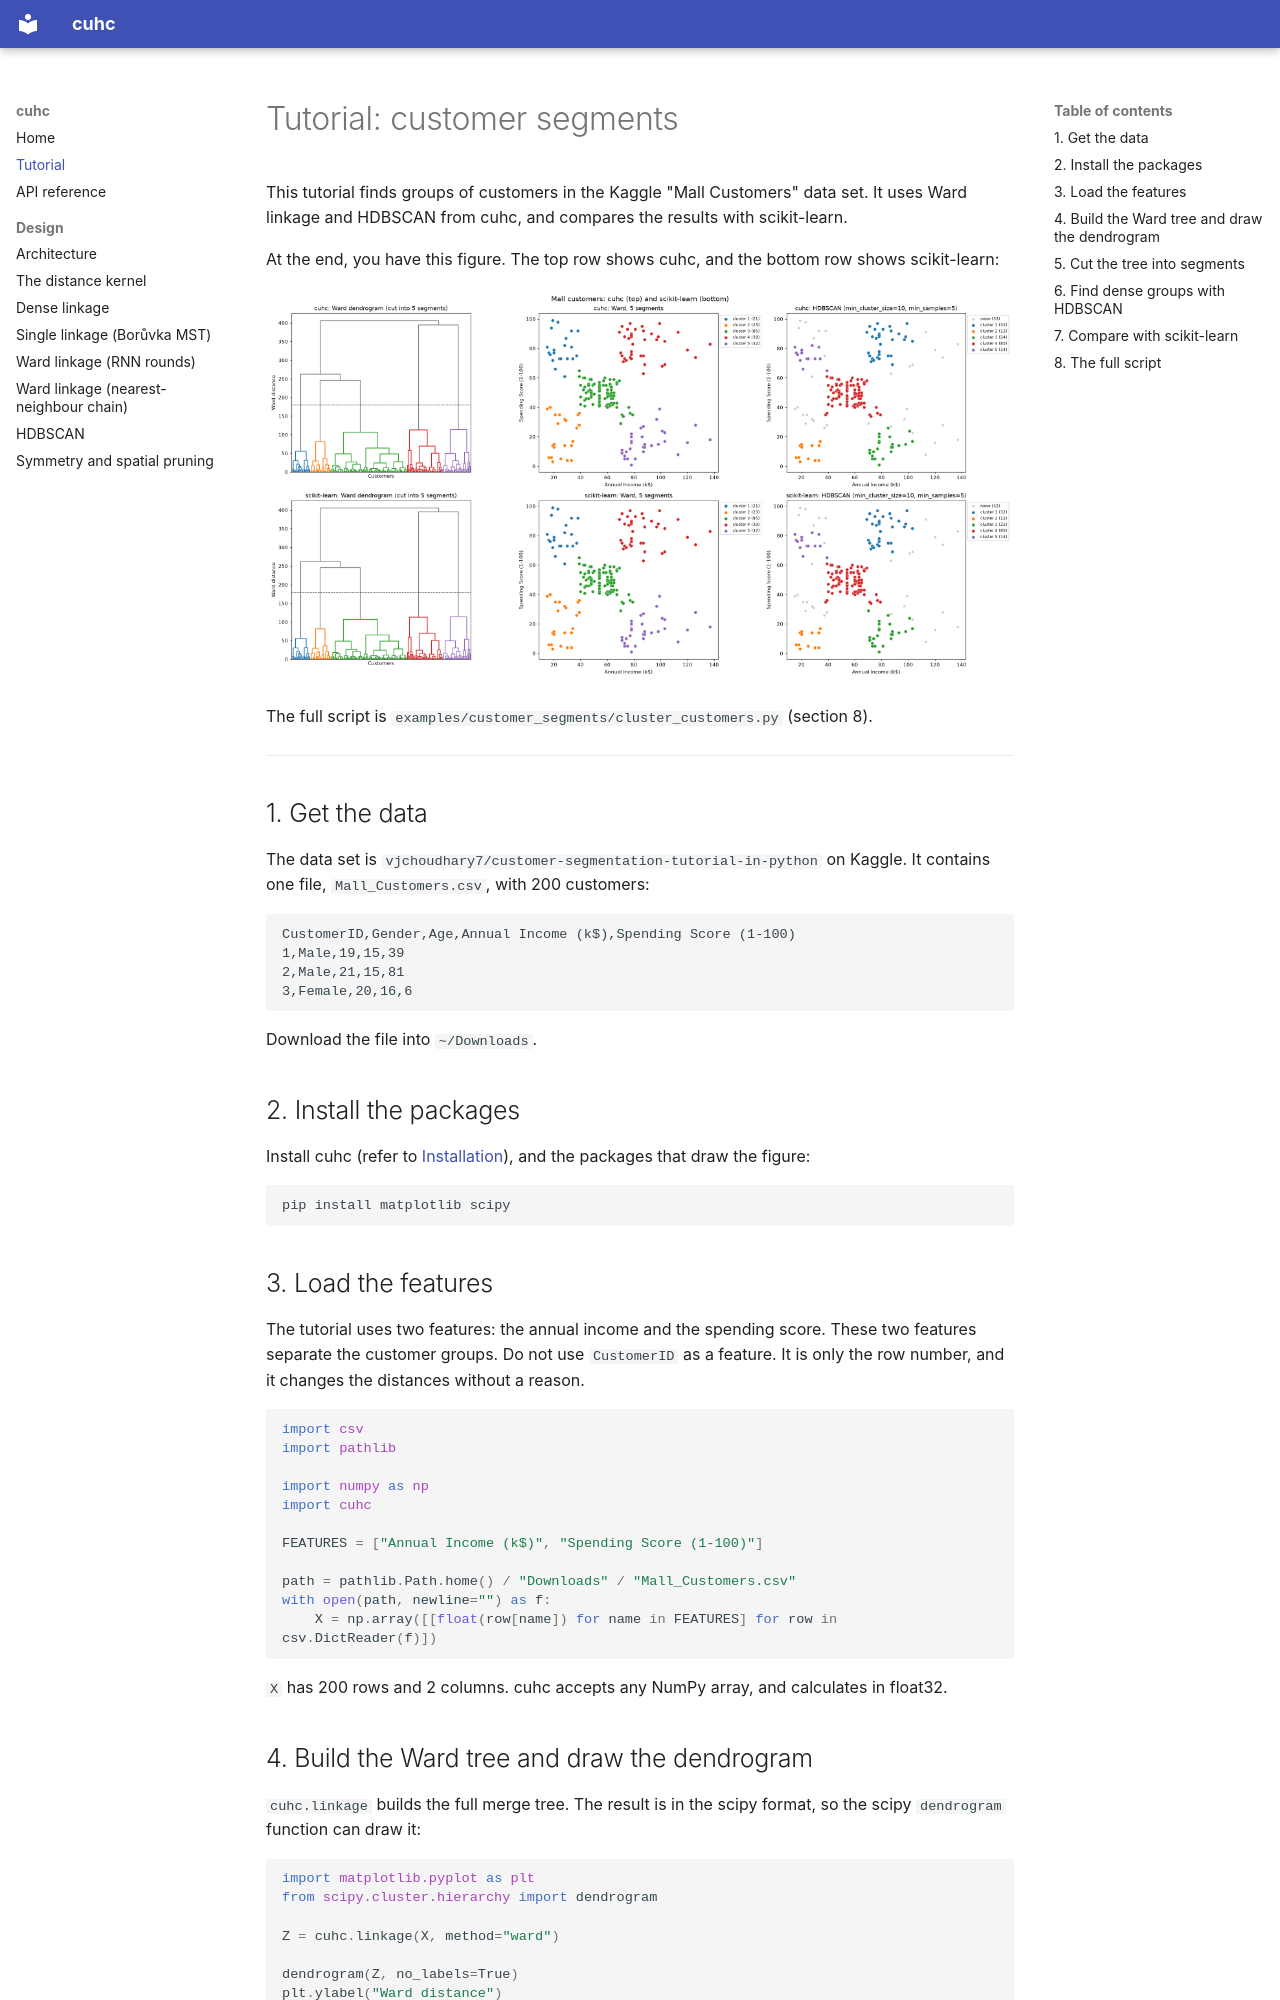

repository: shangar21/cuhc · page: tutorial_customer_segments/index.html · generator: mkdocs

# Tutorial: customer segments

This tutorial finds groups of customers in the Kaggle "Mall Customers" data set. It uses
Ward linkage and HDBSCAN from cuhc, and compares the results with scikit-learn.

At the end, you have this figure. The top row shows cuhc, and the bottom row shows
scikit-learn:

![Ward dendrogram, Ward segments and HDBSCAN clusters of the mall customers, for cuhc (top) and scikit-learn (bottom)](assets/customer_segments.png)

The full script is `examples/customer_segments/cluster_customers.py` (section 8).

---

## 1. Get the data

The data set is `vjchoudhary7/customer-segmentation-tutorial-in-python` on Kaggle. It
contains one file, `Mall_Customers.csv`, with 200 customers:

```
CustomerID,Gender,Age,Annual Income (k$),Spending Score (1-100)
1,Male,19,15,39
2,Male,21,15,81
3,Female,20,16,6
```

Download the file into `~/Downloads`.

## 2. Install the packages

Install cuhc (refer to [Installation](index.md#installation)), and the packages that draw
the figure:

```bash
pip install matplotlib scipy
```

## 3. Load the features

The tutorial uses two features: the annual income and the spending score. These two
features separate the customer groups. Do not use `CustomerID` as a feature. It is only
the row number, and it changes the distances without a reason.

```python
import csv
import pathlib

import numpy as np
import cuhc

FEATURES = ["Annual Income (k$)", "Spending Score (1-100)"]

path = pathlib.Path.home() / "Downloads" / "Mall_Customers.csv"
with open(path, newline="") as f:
    X = np.array([[float(row[name]) for name in FEATURES] for row in csv.DictReader(f)])
```

`X` has 200 rows and 2 columns. cuhc accepts any NumPy array, and calculates in float32.

## 4. Build the Ward tree and draw the dendrogram

`cuhc.linkage` builds the full merge tree. The result is in the scipy format, so the
scipy `dendrogram` function can draw it:

```python
import matplotlib.pyplot as plt
from scipy.cluster.hierarchy import dendrogram

Z = cuhc.linkage(X, method="ward")

dendrogram(Z, no_labels=True)
plt.ylabel("Ward distance")
plt.show()
```

The last merges of the tree are much higher than the other merges. Thus, the data has a
small number of clear groups. A horizontal cut between the 4th and the 5th merge from the
top gives 5 groups:

```python
cut_height = (Z[-5, 2] + Z[-4, 2]) / 2
```

## 5. Cut the tree into segments

`cuhc.AgglomerativeClustering` builds the same tree and cuts it into `n_clusters`
groups:

```python
segments = cuhc.AgglomerativeClustering(n_clusters=5, linkage="ward").fit_predict(X)
print(np.bincount(segments))
```

```
[21 23 85 39 32]
```

Each customer is in one of 5 segments. The large segment (85 customers) has a medium
income and a medium spending score. The other four segments are the four combinations of
a low or high income with a low or high spending score.
